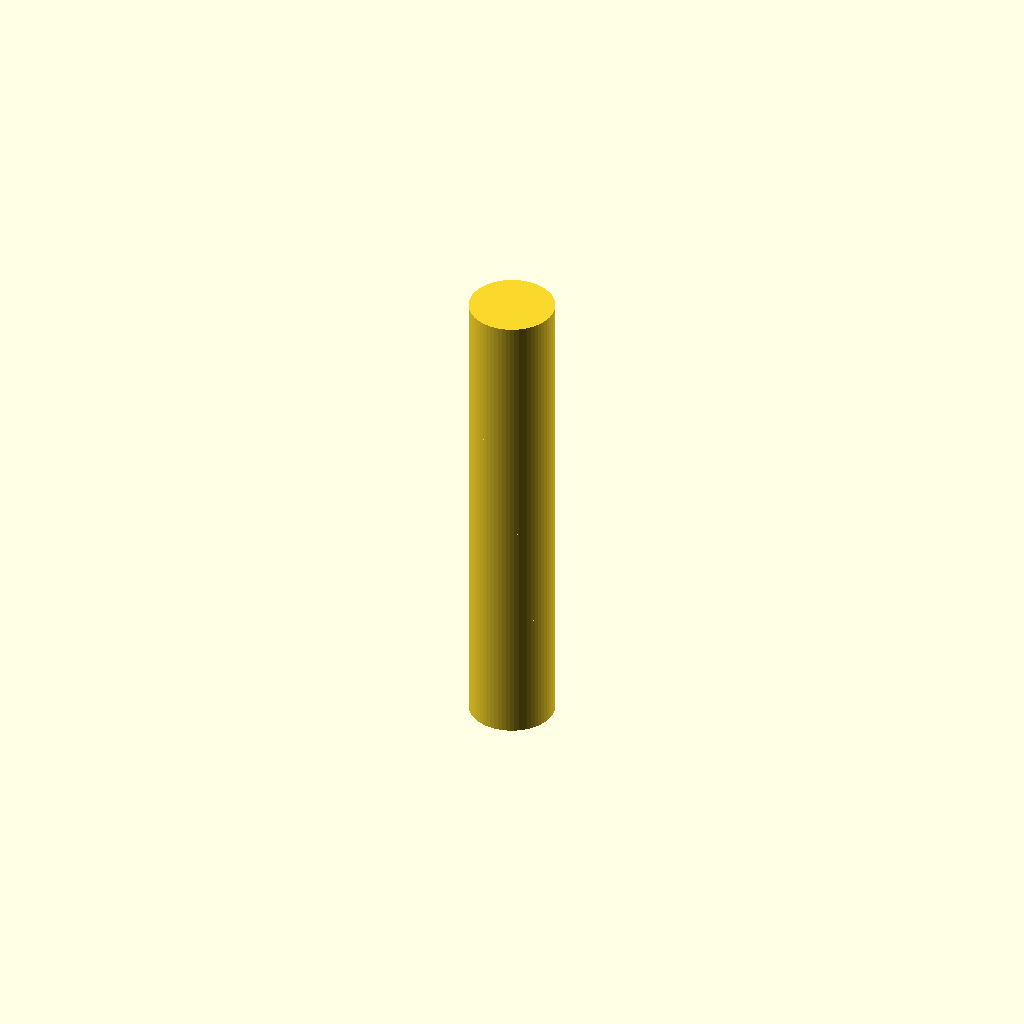
Cell 1 — every parameter at its default value.
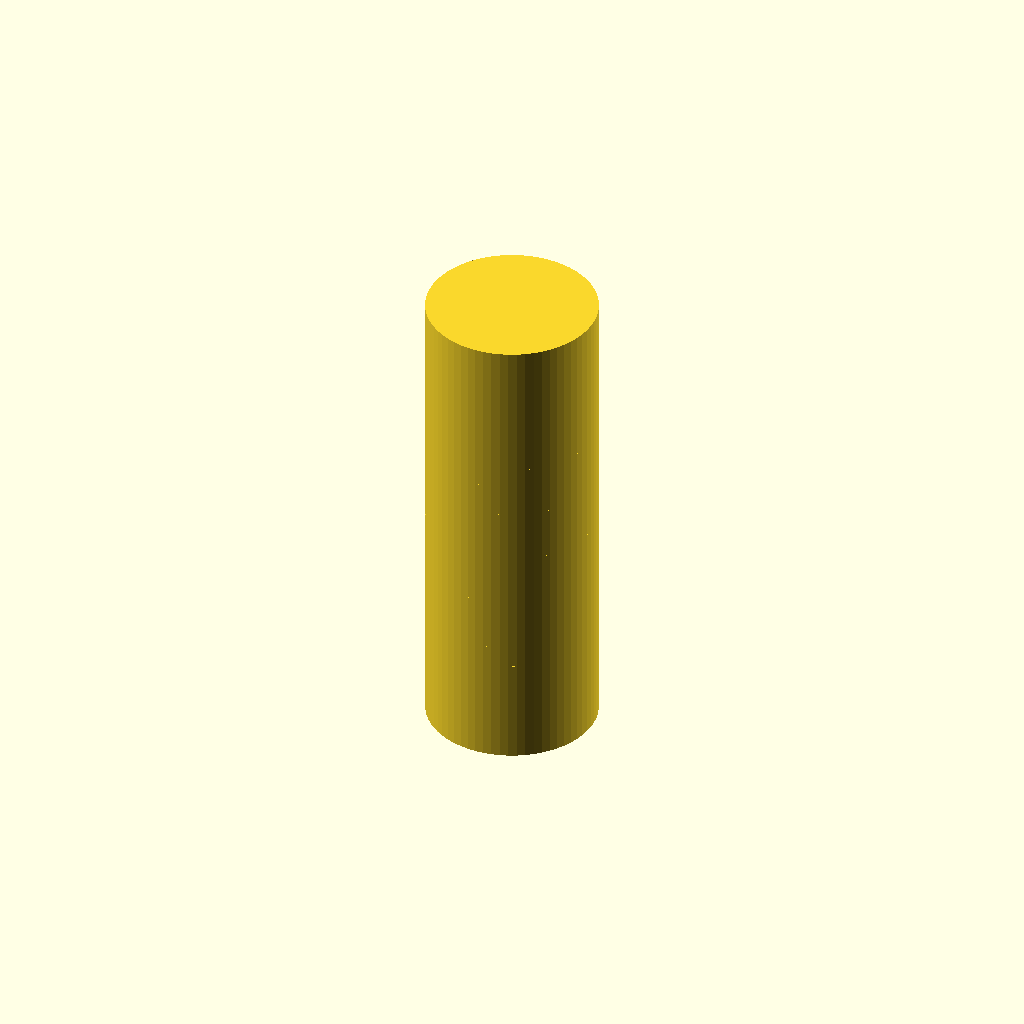
Cell 2 — handle_diameter set to 16, the other parameters unchanged.
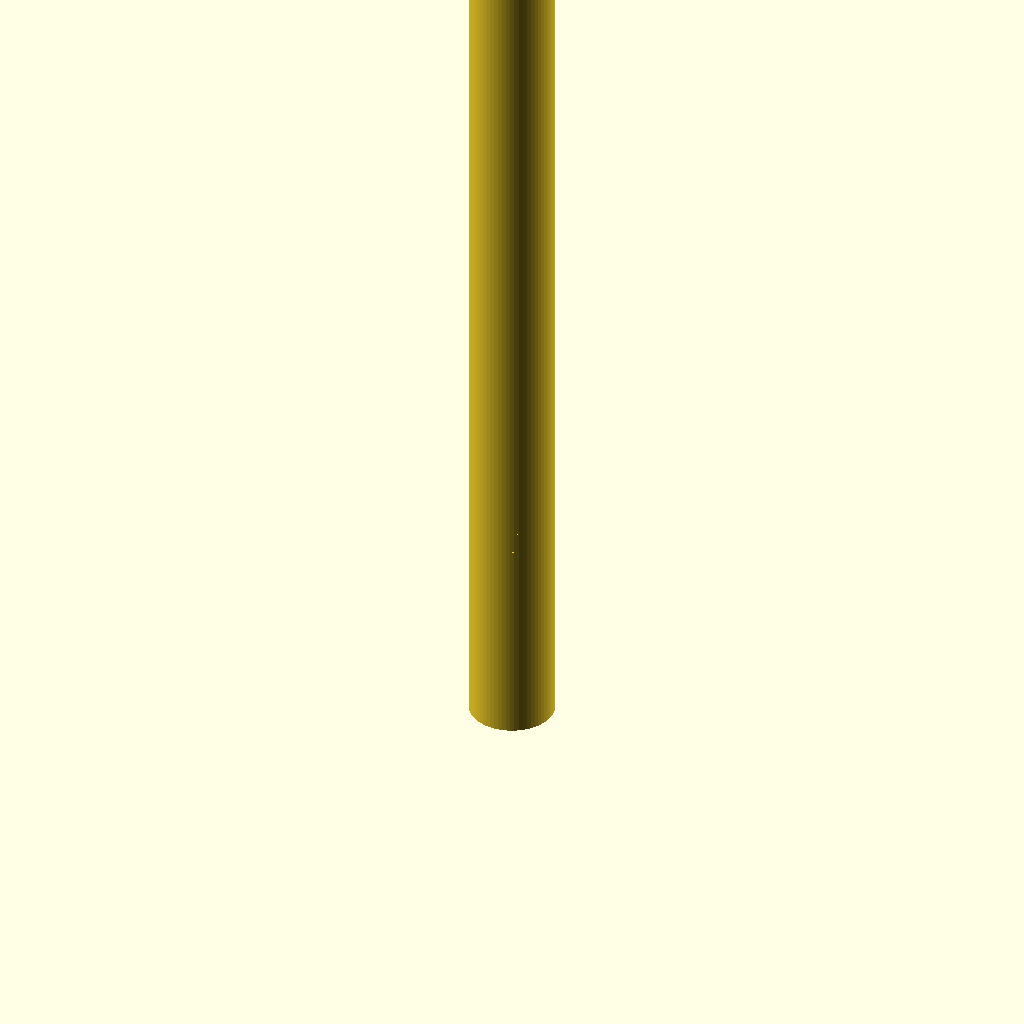
Cell 3 — handle_length set to 90, the other parameters unchanged.
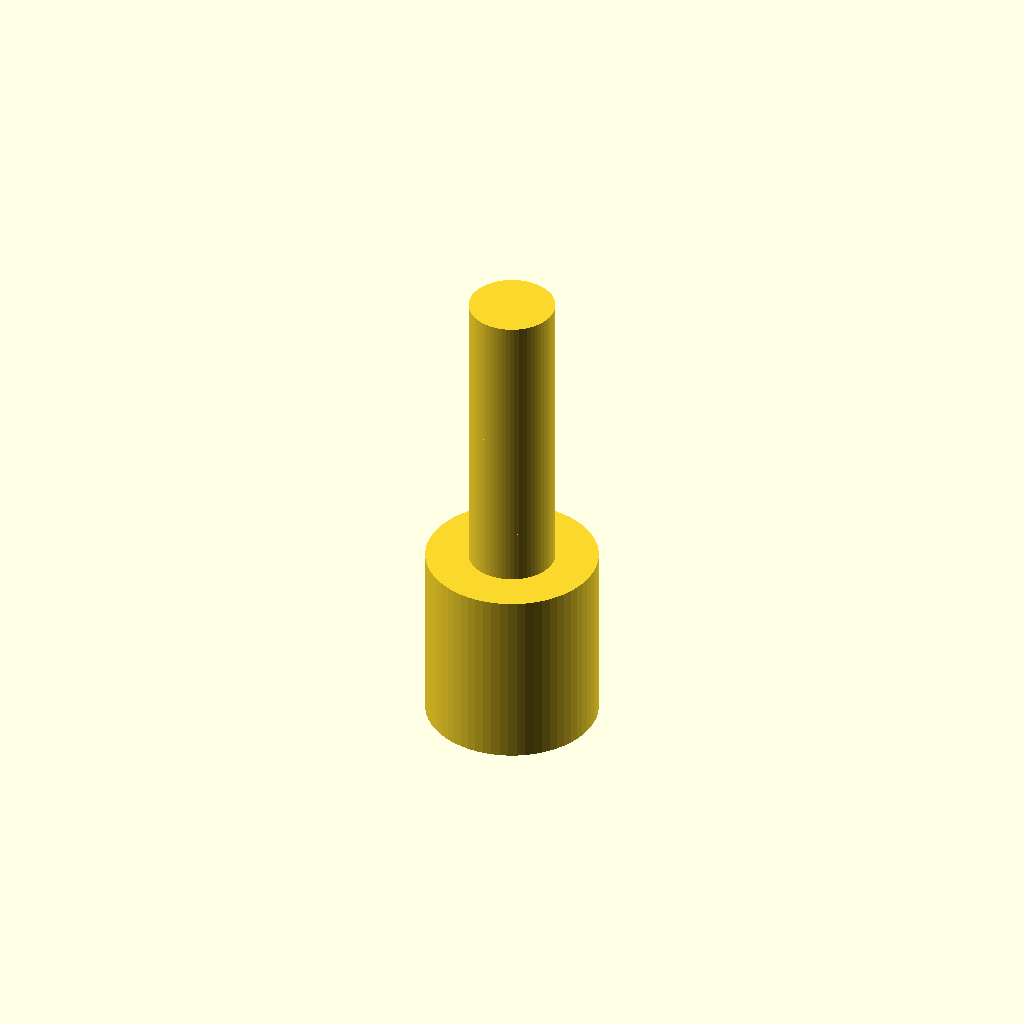
Cell 4: the same model with cone_start_diameter = 16.
One fixed orthographic camera (rotation 55°, 0°, 25°; colour scheme Cornfield) for every cell.
Source of the model, bench/results/main-tiiny/code/tiiny_Qwen_Qwen3-8B/micropestle_1p5ml_s1_a1.scad:
// Pestle dimensions
handle_diameter = 8;  // Diameter of the handle in mm
handle_length = 45;   // Length of the handle from z=0 to z=45
cone_start_diameter = 8;  // Diameter at the start of the cone
cone_end_diameter = 3;     // Diameter at the end of the cone
cone_length = 17;          // Length of the cone from z=45 to z=62
sphere_diameter = 3;      // Diameter of the rounded tip
sphere_z_position = 62;   // Z position of the sphere center

// Groove parameters
groove_width = 2;         // Width of each groove in Z direction
groove_depth = 1;         // Depth of each groove
groove_spacing = 5;       // Spacing between groove centers in Z
groove_start_z = 10;       // Starting Z position for the first groove
groove_count = 4;          // Number of circumferential grooves

// Define the pestle as a union of handle, cone, and sphere
union() {
  // Handle: cylinder from z=0 to z=45
  cylinder(r = handle_diameter / 2, h = handle_length, $fn = 64);

  // Cone: tapers from 8mm to 3mm over 17mm height
  // Create a cone by extruding a polygon
  difference() {
    // Create a larger cylinder to form the base of the cone
    cylinder(r = cone_start_diameter / 2, h = cone_length, $fn = 64);
    // Create a smaller cylinder to cut out the cone
    translate([0, 0, cone_length]) {
      cylinder(r = cone_end_diameter / 2, h = 0.1, $fn = 64);
    }
  }

  // Sphere: 3mm diameter, centered at z=62
  sphere(d = sphere_diameter, $fn = 64);

  // Grooves: four circumferential grooves on the handle
  for (i = [0:groove_count]) {
    // Calculate Z position for each groove
    groove_z = groove_start_z + i * groove_spacing;
    // Create a groove as a rectangular prism with a circular cutout
    difference() {
      // Full cylinder for the groove
      translate([0, 0, groove_z]) {
        cylinder(r = handle_diameter / 2, h = groove_width, $fn = 64);
      }
      // Cut out the circular part of the groove
      translate([0, 0, groove_z]) {
        cylinder(r = (handle_diameter - groove_depth) / 2, h = groove_width, $fn = 64);
      }
    }
  }
}
Customizer parameters (derived from the source; name, type, default, range or options):
handle_diameter: number, default 8
handle_length: number, default 45
cone_start_diameter: number, default 8
cone_end_diameter: number, default 3
cone_length: number, default 17
sphere_diameter: number, default 3
sphere_z_position: number, default 62
groove_width: number, default 2
groove_depth: number, default 1
groove_spacing: number, default 5
groove_start_z: number, default 10
groove_count: number, default 4
